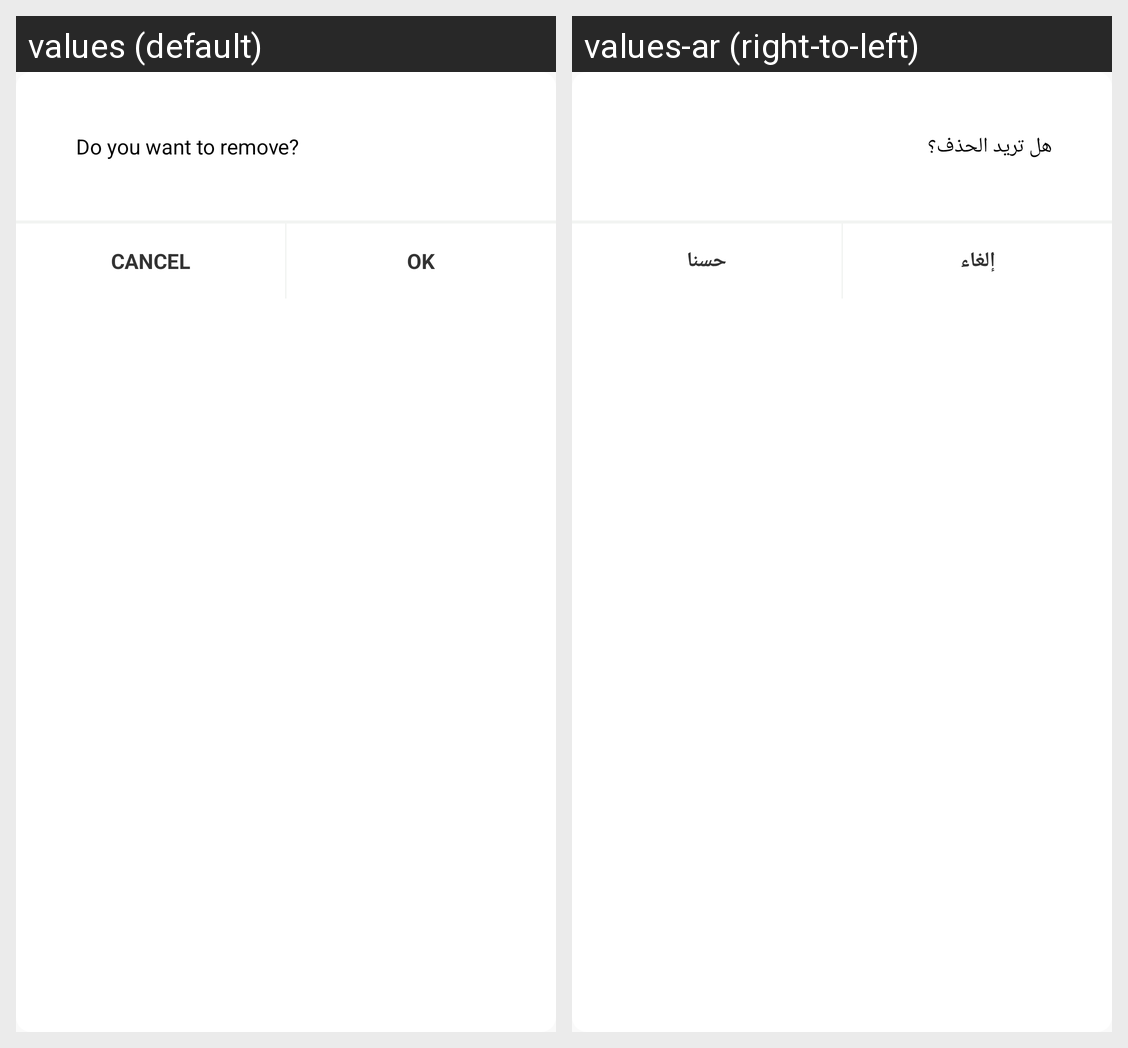

The same Android screen rendered under two of its app's locales, left to right. List the strings drawn on it with the default value and each locale's translation.
Android screen res/layout/delete_popup.xml rendered under 2 locales, left to right: values (default), values-ar (right-to-left). Device: Nexus 5 (rendered at 1080×1920; each locale shown at half size, 540×960, under a caption strip naming it); theme AppTheme.
Strings drawn on this screen, with the default value and each locale's value (text and hints the layout hard-codes, and strings that could not be matched under every locale, appear in the picture but are not listed):

do_you_want_to_remove
  values: Do you want to remove?
  values-ar: هل تريد الحذف؟

cancel
  values: CANCEL
  values-ar: إلغاء

ok
  values: OK
  values-ar: حسنا
